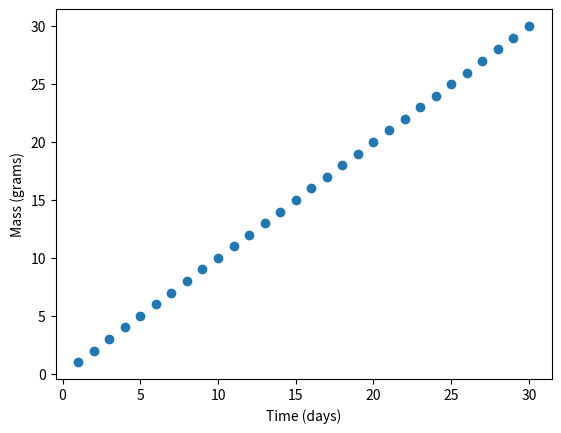

Python code for this plot:
import matplotlib.pyplot as plt
import numpy as np

# Define the time series data
time = np.arange(1, 31)  # time in days
mass = [1, 2, 3, 4, 5, 6, 7, 8, 9, 10, 
        11, 12, 13, 14, 15, 16, 17, 18, 19, 20, 
        21, 22, 23, 24, 25, 26, 27, 28, 29, 30]  # substance mass in grams

# Create a figure and axis
fig, ax = plt.subplots()

# Plot the time series data as a scatter plot
ax.scatter(time, mass)

# Label the axes
ax.set_xlabel('Time (days)')
ax.set_ylabel('Mass (grams)')

# Show the plot
plt.show()